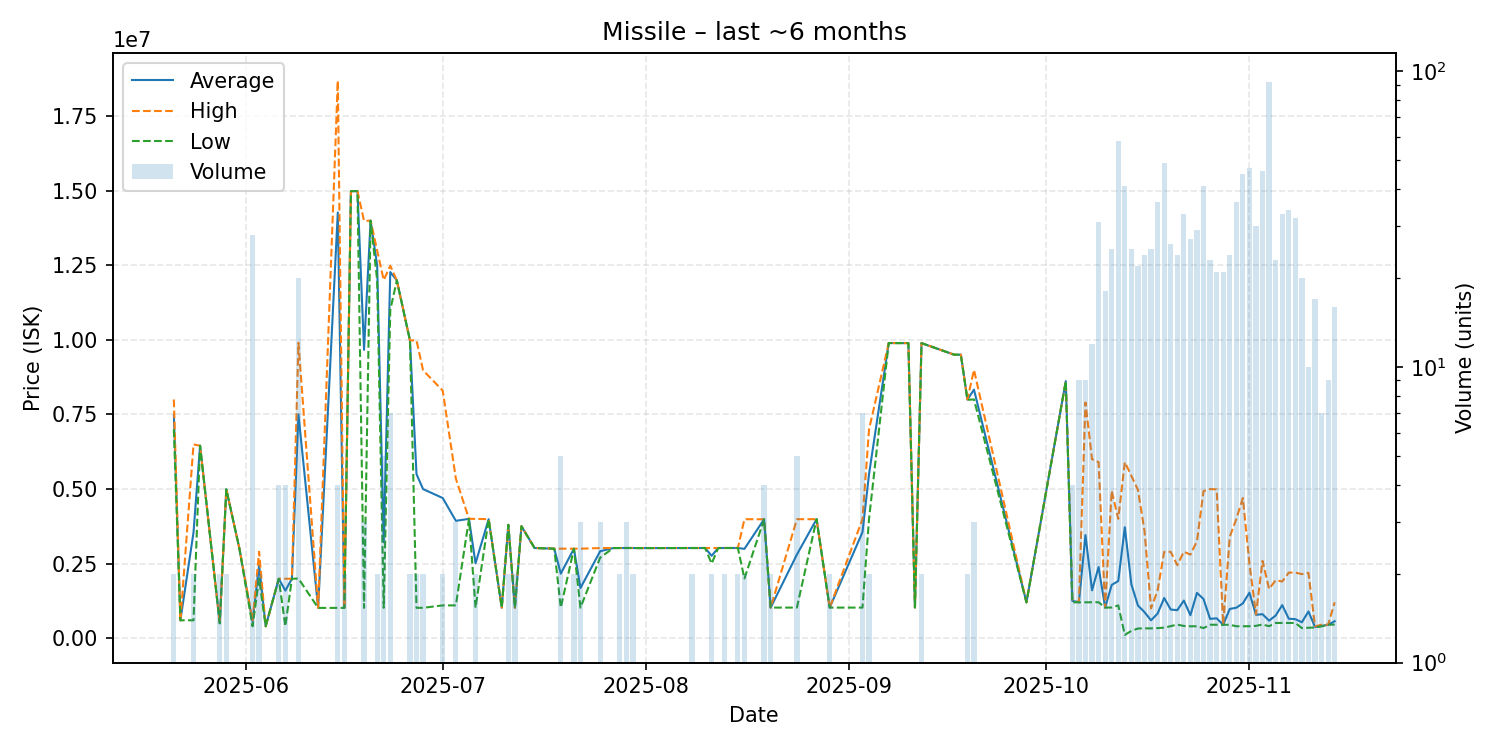

The file beside this chart, header and first rows:
date, average, highest, lowest, order_count, volume
2025-05-21, 7499500, 7999000, 7000000, 2, 2
2025-05-22, 600000, 600000, 600000, 1, 1
2025-05-24, 3546500, 6493000, 600000, 2, 2
2025-05-25, 6449000, 6449000, 6449000, 1, 1
2025-05-28, 500350, 500400, 500300, 2, 2
2025-05-29, 4991500, 4992000, 4991000, 2, 2
2025-05-31, 2999000, 2999000, 2999000, 1, 1
2025-06-02, 550039, 600000, 400100, 6, 28
2025-06-03, 2448500, 2897000, 2000000, 2, 2
2025-06-04, 400100, 400100, 400100, 1, 1
2025-06-06, 1992750, 1993000, 1992000, 3, 4
2025-06-07, 1594550, 1993000, 400200, 3, 4
2025-06-08, 1992000, 1992000, 1992000, 1, 1
2025-06-09, 7499850, 9900000, 2000000, 10, 20
2025-06-12, 1016000, 1016000, 1016000, 1, 1
2025-06-15, 14264000, 18680000, 1016000, 4, 4
2025-06-16, 1016000, 1016000, 1016000, 1, 2
2025-06-17, 14980000, 14980000, 14980000, 1, 1
2025-06-18, 14980000, 14980000, 14980000, 1, 1
2025-06-19, 9662000, 13985000, 1016000, 3, 3
2025-06-20, 13990000, 13990000, 13990000, 1, 1
2025-06-21, 12495000, 12990000, 12000000, 2, 2
2025-06-22, 3213600, 12000000, 1017000, 3, 5
2025-06-23, 12268571, 12480000, 11000000, 2, 7
2025-06-24, 11990000, 11990000, 11990000, 1, 1
2025-06-26, 9980000, 9980000, 9980000, 1, 2
2025-06-27, 5498500, 9979000, 1018000, 2, 2
2025-06-28, 4996500, 8975000, 1018000, 2, 2
2025-07-01, 4697500, 8295000, 1100000, 2, 2
2025-07-03, 3933000, 5349500, 1100000, 3, 3
2025-07-05, 3999000, 3999000, 3999000, 1, 1
2025-07-06, 2510000, 3999000, 1021000, 2, 2
2025-07-08, 3988000, 3988000, 3988000, 1, 1
2025-07-10, 1022000, 1022000, 1022000, 1, 1
2025-07-11, 3799000, 3799000, 3799000, 2, 2
2025-07-12, 1022000, 1022000, 1022000, 2, 2
2025-07-13, 3753000, 3753000, 3753000, 1, 1
2025-07-15, 3023000, 3023000, 3023000, 1, 1
2025-07-18, 3000000, 3000000, 3000000, 1, 1
2025-07-19, 2164000, 3000000, 1024000, 5, 5
2025-07-21, 2999500, 3000000, 2999000, 2, 2
2025-07-22, 1682667, 3000000, 1024000, 2, 3
2025-07-25, 2913667, 3020500, 2700000, 3, 3
2025-07-27, 3021000, 3021000, 3021000, 1, 1
2025-07-28, 3022000, 3022000, 3022000, 2, 2
2025-07-29, 3023000, 3023000, 3023000, 3, 3
2025-07-30, 3022500, 3023000, 3022000, 2, 2
2025-07-31, 3020000, 3020000, 3020000, 1, 1
2025-08-07, 3022000, 3022000, 3022000, 1, 1
2025-08-08, 3022500, 3023000, 3022000, 2, 2
2025-08-09, 3022000, 3022000, 3022000, 1, 1
2025-08-10, 3023000, 3023000, 3023000, 1, 1
2025-08-11, 2761000, 3022000, 2500000, 2, 2
2025-08-12, 3022000, 3022000, 3022000, 1, 1
2025-08-13, 3023000, 3023000, 3023000, 2, 2
2025-08-14, 3023000, 3023000, 3023000, 1, 1
2025-08-15, 3023000, 3023000, 3023000, 2, 2
2025-08-16, 2993500, 3987000, 2000000, 2, 2
2025-08-19, 3985750, 3986000, 3985000, 2, 4
2025-08-20, 1026000, 1026000, 1026000, 1, 2
... 56 more rows
